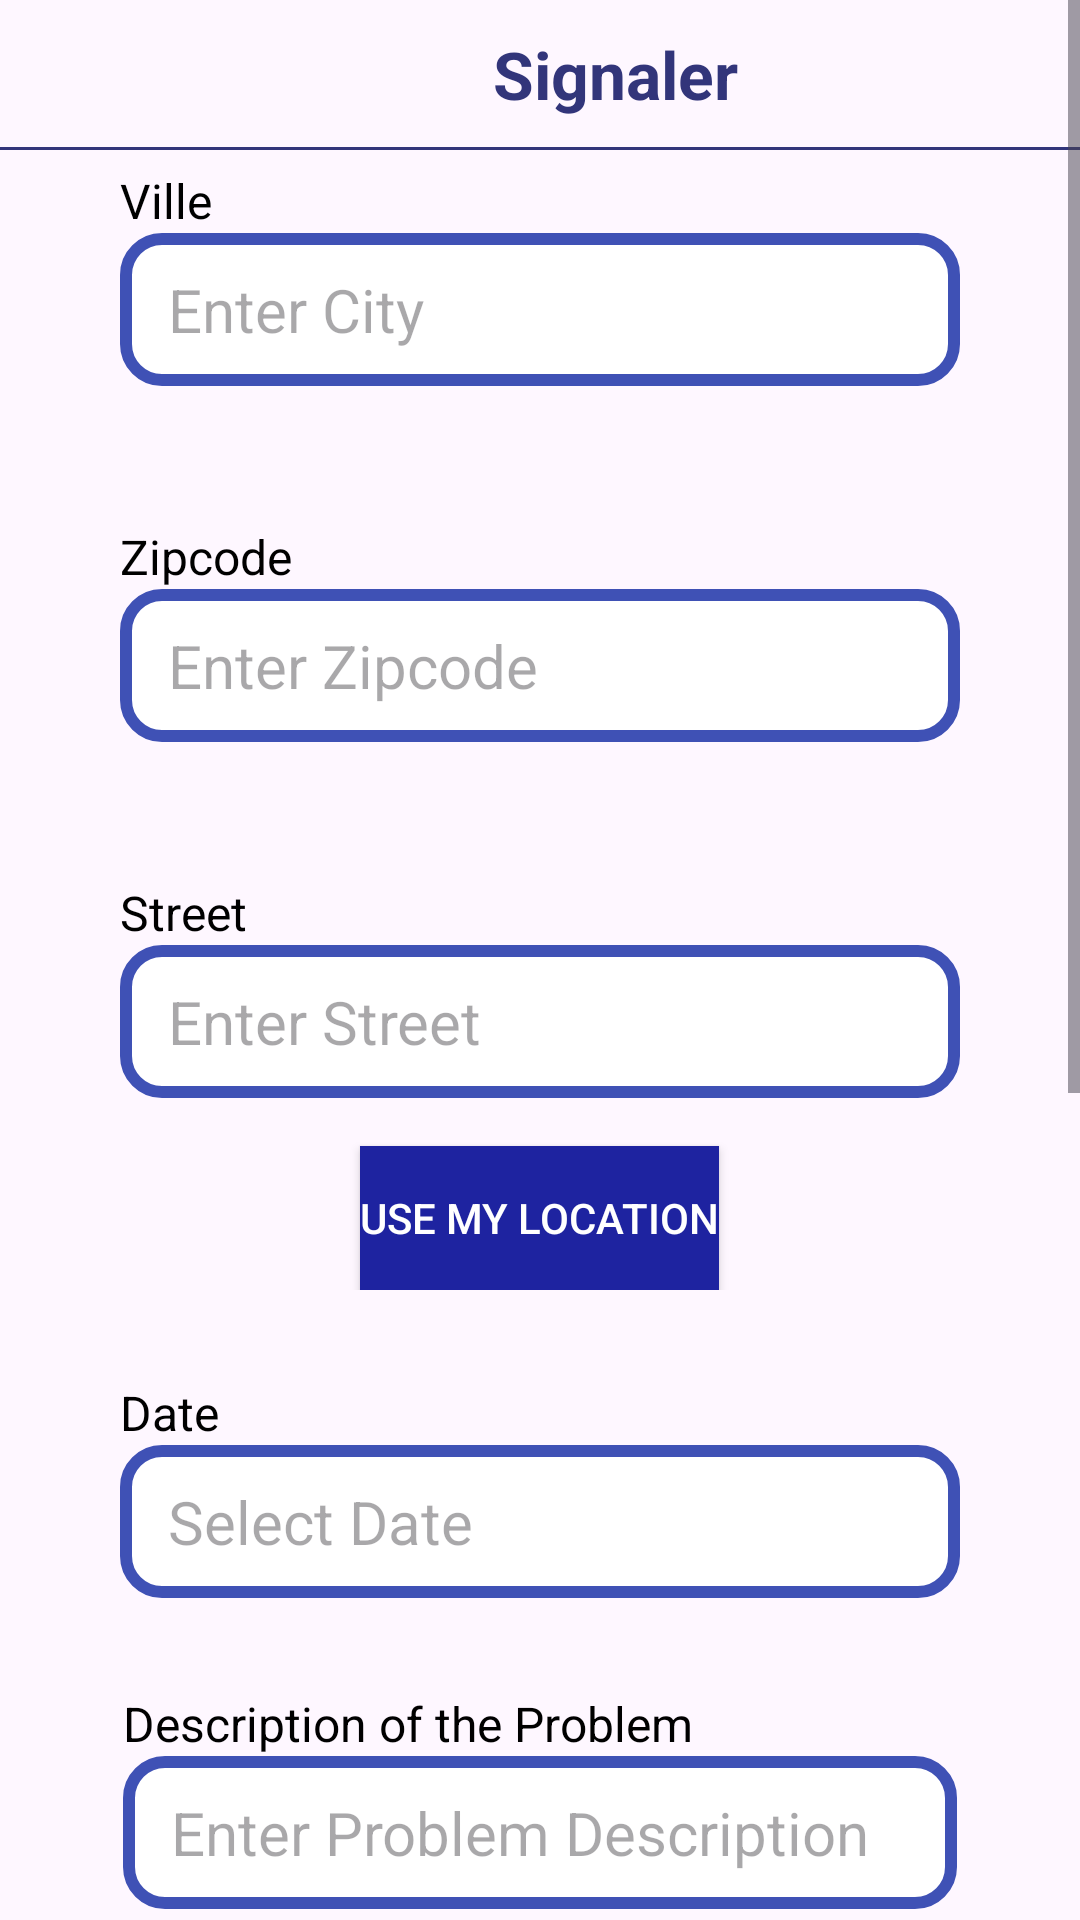

The Android layout XML behind this screen, and the referenced resources:
<!-- AndroidManifest.xml: application theme Theme.Transport -->
<!-- res/layout/activity_signaler.xml -->
<?xml version="1.0" encoding="utf-8"?>
<androidx.constraintlayout.widget.ConstraintLayout xmlns:android="http://schemas.android.com/apk/res/android"
    xmlns:tools="http://schemas.android.com/tools"
    android:layout_width="match_parent"
    android:layout_height="match_parent"
    tools:context=".SignalerActivity">

    
    <include
        android:id="@+id/bar1"
        layout="@layout/signaler_bar" />

    
    <ScrollView
        android:layout_width="match_parent"
        android:layout_height="match_parent"
        android:fillViewport="true">

        <LinearLayout
            android:id="@+id/main1"
            android:layout_width="match_parent"
            android:layout_height="wrap_content"
            android:orientation="vertical"
            android:padding="25dp">

            
            <LinearLayout
                android:layout_width="match_parent"
                android:layout_height="wrap_content"
                android:orientation="vertical"
                android:padding="15dp">

                <TextView
                    android:layout_width="wrap_content"
                    android:layout_height="wrap_content"
                    android:paddingTop="16dp"
                    android:text="Ville"
                    android:textColor="@android:color/black"
                    android:textSize="16sp" />

                <EditText
                    android:id="@+id/edit_text_city"
                    android:layout_width="match_parent"
                    android:layout_height="wrap_content"
                    android:background="@drawable/edit_text_background"
                    android:hint="Enter City"
                    android:inputType="text"
                    android:textColor="@android:color/black"
                    android:textSize="20sp" />

            </LinearLayout>

            
            <LinearLayout
                android:layout_width="match_parent"
                android:layout_height="wrap_content"
                android:orientation="vertical"
                android:padding="15dp">

                <TextView
                    android:layout_width="wrap_content"
                    android:layout_height="wrap_content"
                    android:paddingTop="16dp"
                    android:text="Zipcode"
                    android:textColor="@android:color/black"
                    android:textSize="16sp" />

                <EditText
                    android:id="@+id/edit_text_zipcode"
                    android:layout_width="match_parent"
                    android:layout_height="wrap_content"
                    android:background="@drawable/edit_text_background"
                    android:hint="Enter Zipcode"
                    android:inputType="number"
                    android:textColor="@android:color/black"
                    android:textSize="20sp" />

            </LinearLayout>

            
            <LinearLayout
                android:layout_width="match_parent"
                android:layout_height="wrap_content"
                android:orientation="vertical"
                android:padding="15dp">

                <TextView
                    android:layout_width="wrap_content"
                    android:layout_height="wrap_content"
                    android:paddingTop="16dp"
                    android:text="Street"
                    android:textColor="@android:color/black"
                    android:textSize="16sp" />

                <EditText
                    android:id="@+id/edit_text_street"
                    android:layout_width="match_parent"
                    android:layout_height="wrap_content"
                    android:background="@drawable/edit_text_background"
                    android:hint="Enter Street"
                    android:inputType="text"
                    android:textColor="@android:color/black"
                    android:textSize="20sp" />

                
                <Button
                    android:id="@+id/use_my_location_button"
                    android:layout_width="wrap_content"
                    android:layout_height="wrap_content"
                    android:layout_gravity="center_horizontal"
                    android:layout_marginTop="16dp"
                    android:background="@color/darkdark_blue"
                    android:text="Use My Location"
                    android:textColor="@android:color/white" />
            </LinearLayout>

            
            <LinearLayout
                android:layout_width="match_parent"
                android:layout_height="wrap_content"
                android:orientation="vertical"
                android:padding="15dp">

                <TextView
                    android:layout_width="wrap_content"
                    android:layout_height="wrap_content"
                    android:text="Date"
                    android:textColor="@android:color/black"
                    android:textSize="16sp" />

                <EditText
                    android:id="@+id/edit_text_date"
                    android:layout_width="match_parent"
                    android:layout_height="wrap_content"
                    android:background="@drawable/edit_text_background"
                    android:focusable="false"
                    android:hint="Select Date"
                    android:inputType="date"
                    android:textColor="@android:color/black"
                    android:textSize="20sp" />
            </LinearLayout>

            
            <LinearLayout
                android:layout_width="match_parent"
                android:layout_height="wrap_content"
                android:orientation="vertical"
                android:padding="16dp">

                <TextView
                    android:layout_width="wrap_content"
                    android:layout_height="wrap_content"
                    android:text="Description of the Problem"
                    android:textColor="@android:color/black"
                    android:textSize="16sp" />

                <EditText
                    android:id="@+id/edit_text_description"
                    android:layout_width="match_parent"
                    android:layout_height="wrap_content"
                    android:background="@drawable/edit_text_background"
                    android:hint="Enter Problem Description"
                    android:inputType="textMultiLine"
                    android:textColor="@android:color/black"
                    android:textSize="20sp" />

            </LinearLayout>

            
            <LinearLayout
                android:layout_width="match_parent"
                android:layout_height="wrap_content"
                android:orientation="vertical"
                android:padding="16dp">

                <TextView
                    android:layout_width="wrap_content"
                    android:layout_height="wrap_content"
                    android:text="Problem Type"
                    android:textColor="@android:color/black"
                    android:textSize="16sp" />

                
                <Spinner
                    android:id="@+id/spinner_problem_type"
                    android:layout_width="match_parent"
                    android:layout_height="wrap_content"
                    android:background="@drawable/edit_text_background"
                    android:minHeight="48dp"
                    android:textColor="@android:color/black"
                    android:textSize="20sp" />

                
                <EditText
                    android:id="@+id/edit_text_custom_problem_type"
                    android:layout_width="match_parent"
                    android:layout_height="wrap_content"
                    android:background="@drawable/edit_text_background"
                    android:hint="Enter Custom Problem Type"
                    android:inputType="text"
                    android:textColor="@android:color/black"
                    android:textSize="20sp"
                    android:visibility="gone" />

            </LinearLayout>

            
            <LinearLayout
                android:layout_width="match_parent"
                android:layout_height="wrap_content"
                android:orientation="vertical"
                android:padding="16dp">

                <TextView
                    android:layout_width="wrap_content"
                    android:layout_height="wrap_content"
                    android:text="Gravité du Problème"
                    android:textColor="@android:color/black"
                    android:textSize="16sp" />

                
                <Spinner
                    android:id="@+id/spinner_gravity"
                    android:layout_width="match_parent"
                    android:layout_height="wrap_content"
                    android:background="@drawable/edit_text_background"
                    android:minHeight="48dp"
                    android:textColor="@android:color/black"
                    android:textSize="20sp" />

            </LinearLayout>

            
            <Button
                android:id="@+id/import_photo_button"
                android:layout_width="match_parent"
                android:layout_height="wrap_content"
                android:layout_margin="16dp"
                android:background="@color/darkdark_blue"
                android:onClick="onImportPhotoButtonClick"
                android:text="Import Photos"
                android:textColor="@android:color/white" />


            
            <CheckBox
                android:id="@+id/accept_terms_checkbox"
                android:layout_width="wrap_content"
                android:layout_height="wrap_content"
                android:padding="16dp"
                android:text="I certify the authenticity of the information provided."
                android:textColor="@android:color/black"
                android:textSize="16sp" />

            <androidx.recyclerview.widget.RecyclerView
                android:id="@+id/recyclerViewPhotos"
                android:layout_width="match_parent"
                android:layout_height="match_parent"
                android:layout_margin="16dp" />

            
            <Button
                android:id="@+id/submit_button"
                android:layout_width="match_parent"
                android:layout_height="wrap_content"
                android:background="@color/darkdark_blue"
                android:paddingVertical="16dp"
                android:text="Submit Report"
                android:textColor="@android:color/white"
                android:textSize="20sp" />

        </LinearLayout>

    </ScrollView>

</androidx.constraintlayout.widget.ConstraintLayout>
<!-- res/layout/signaler_bar.xml (included above) -->
<?xml version="1.0" encoding="utf-8"?>
<RelativeLayout xmlns:android="http://schemas.android.com/apk/res/android"
    xmlns:tools="http://schemas.android.com/tools"
    android:id="@+id/signalements_bar"
    android:layout_width="match_parent"
    android:layout_height="wrap_content"
    android:orientation="vertical">

    <LinearLayout
        android:id="@+id/linear_lll"
        android:layout_width="match_parent"
        android:layout_height="wrap_content"
        android:layout_marginTop="0dp"
        android:orientation="horizontal"
        android:padding="10dp"
        tools:ignore="MissingConstraints">

        <ImageView
            android:id="@+id/back111"
            android:layout_width="50dp"
            android:layout_height="50dp"
            android:layout_marginTop="-5dp"
            android:clickable="true"
            android:contentDescription="TODO"
            android:focusable="true"
            android:onClick="onButtonClick"
            android:src="@drawable/baseline_keyboard_backspace_24"
            tools:ignore="ExtraText" />

        <TextView
            android:layout_width="0dp"
            android:layout_height="wrap_content"
            android:layout_weight="1"
            android:gravity="center"
            android:text="Signaler"
            android:textColor="@color/dark_blue"
            android:textSize="22dp"
            android:textStyle="bold" />

    </LinearLayout>


    <View
        android:layout_width="match_parent"
        android:layout_height="0.9dp"
        android:layout_marginTop="49dp"
        android:background="@color/dark_blue"
        android:paddingLeft="8dp"
        android:paddingRight="8dp" />


</RelativeLayout>
<!-- resources referenced by this layout -->
<resources>
  <color name="dark_blue">#32357a</color>
  <color name="darkdark_blue">#1E23A0</color>
  <!-- drawable edit_text_background (drawable) -->
  <?xml version="1.0" encoding="utf-8"?>
  <shape xmlns:android="http://schemas.android.com/apk/res/android">
      <solid android:color="#FFFFFF" />
      <stroke
          android:width="4dp"
          android:color="#3F51B5" />
      <corners android:radius="12dp" />
      <padding
          android:bottom="12dp"
          android:left="16dp"
          android:right="16dp"
          android:top="12dp" />
  </shape>
  <style name="Theme.Transport" parent="Base.Theme.Transport" />
  <style name="Base.Theme.Transport" parent="Theme.Material3.DayNight.NoActionBar">
          
          <item name="colorPrimary">@color/dark_blue</item>
          <item name="colorPrimaryVariant">@color/darkdark_blue</item>
          <item name="colorOnPrimary">@color/white</item>
  
  
          <item name="colorSecondary">@color/secon</item>
          <item name="colorSecondaryVariant">@color/seconn</item>
          <item name="colorOnSecondary">@color/black</item>
          <item name="android:statusBarColor">?attr/colorPrimaryVariant</item>
  
  
      </style>
  <color name="white">#FFFFFFFF</color>
  <color name="secon">#691EA0</color>
  <color name="seconn">#0709B6</color>
  <color name="black">#FF000000</color>
</resources>
